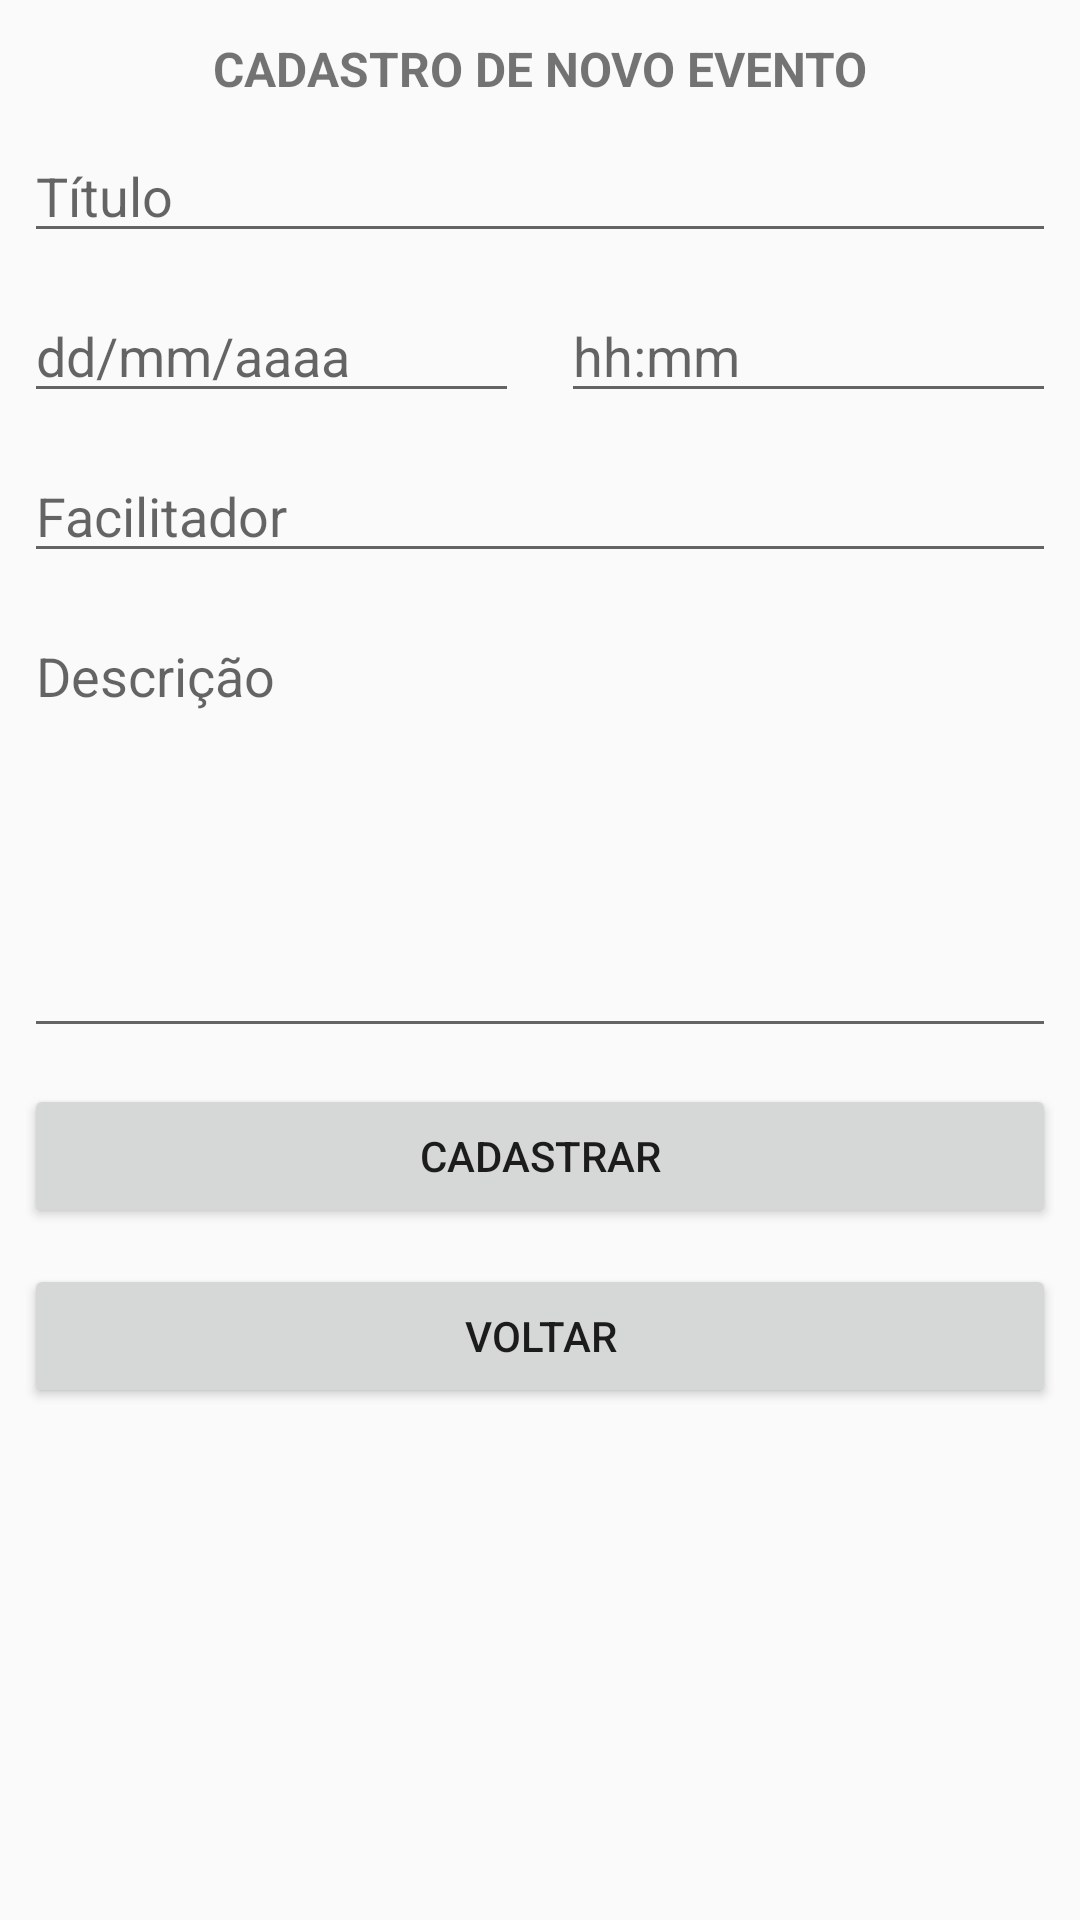

The Android layout XML behind this screen, and the referenced resources:
<!-- AndroidManifest.xml: application theme AppTheme -->
<!-- res/layout/activity_evento_editar.xml -->
<?xml version="1.0" encoding="utf-8"?>
<android.support.constraint.ConstraintLayout xmlns:android="http://schemas.android.com/apk/res/android"
    xmlns:app="http://schemas.android.com/apk/res-auto"
    xmlns:tools="http://schemas.android.com/tools"
    android:layout_width="match_parent"
    android:layout_height="match_parent"
    android:focusable="true"
    android:focusableInTouchMode="true"
    tools:context=".activitys.EventoEditarActivity">

    <EditText
        android:id="@+id/edt_titulo_editar"
        android:layout_width="0dp"
        android:layout_height="wrap_content"
        android:layout_marginStart="8dp"
        android:layout_marginLeft="8dp"
        android:layout_marginTop="12dp"
        android:layout_marginEnd="8dp"
        android:layout_marginRight="8dp"
        android:ems="10"
        android:hint="@string/titulo"
        android:inputType="textPersonName"
        app:layout_constraintEnd_toEndOf="parent"
        app:layout_constraintHorizontal_bias="0.0"
        app:layout_constraintStart_toStartOf="parent"
        app:layout_constraintTop_toBottomOf="@+id/textView" />

    <EditText
        android:id="@+id/edt_data_editar"
        android:layout_width="165dp"
        android:layout_height="wrap_content"
        android:layout_marginStart="8dp"
        android:layout_marginLeft="8dp"
        android:layout_marginTop="12dp"
        android:layout_marginEnd="8dp"
        android:layout_marginRight="8dp"
        android:ems="10"
        android:hint="@string/dd_mm_aaaa"
        android:inputType="date"
        app:layout_constraintEnd_toStartOf="@+id/edt_hora_editar"
        app:layout_constraintHorizontal_bias="0.0"
        app:layout_constraintStart_toStartOf="parent"
        app:layout_constraintTop_toBottomOf="@+id/edt_titulo_editar" />

    <EditText
        android:id="@+id/edt_hora_editar"
        android:layout_width="165dp"
        android:layout_height="wrap_content"
        android:layout_marginTop="12dp"
        android:layout_marginEnd="8dp"
        android:layout_marginRight="8dp"
        android:ems="10"
        android:hint="@string/hh_mm"
        android:inputType="time"
        app:layout_constraintEnd_toEndOf="parent"
        app:layout_constraintTop_toBottomOf="@+id/edt_titulo_editar" />

    <EditText
        android:id="@+id/edt_facilitador_editar"
        android:layout_width="0dp"
        android:layout_height="wrap_content"
        android:layout_marginStart="8dp"
        android:layout_marginLeft="8dp"
        android:layout_marginTop="12dp"
        android:layout_marginEnd="8dp"
        android:layout_marginRight="8dp"
        android:ems="10"
        android:hint="@string/facilitador"
        android:inputType="textPersonName"
        app:layout_constraintEnd_toEndOf="parent"
        app:layout_constraintStart_toStartOf="parent"
        app:layout_constraintTop_toBottomOf="@+id/edt_data_editar" />

    <EditText
        android:id="@+id/edt_descricao_editar"
        android:layout_width="0dp"
        android:layout_height="wrap_content"
        android:layout_marginStart="8dp"
        android:layout_marginLeft="8dp"
        android:layout_marginTop="12dp"
        android:layout_marginEnd="8dp"
        android:layout_marginRight="8dp"
        android:ems="10"
        android:hint="@string/descricao"
        android:inputType="textMultiLine"
        android:gravity="top|start"
        android:overScrollMode="always"
        android:scrollbarStyle="insideInset"
        android:scrollbars="vertical"
        android:lines="6"
        android:scrollHorizontally="false"
        app:layout_constraintEnd_toEndOf="parent"
        app:layout_constraintStart_toStartOf="parent"
        app:layout_constraintTop_toBottomOf="@+id/edt_facilitador_editar" />

    <Button
        android:id="@+id/btn_salvar_evento_editar"
        android:layout_width="0dp"
        android:layout_height="wrap_content"
        android:layout_marginStart="8dp"
        android:layout_marginLeft="8dp"
        android:layout_marginTop="12dp"
        android:layout_marginEnd="8dp"
        android:layout_marginRight="8dp"
        android:text="@string/cadastrar"
        app:layout_constraintEnd_toEndOf="parent"
        app:layout_constraintStart_toStartOf="parent"
        app:layout_constraintTop_toBottomOf="@+id/edt_descricao_editar" />

    <Button
        android:id="@+id/btn_voltar_evento_editar_editar"
        android:layout_width="0dp"
        android:layout_height="wrap_content"
        android:layout_marginStart="8dp"
        android:layout_marginLeft="8dp"
        android:layout_marginTop="12dp"
        android:layout_marginEnd="8dp"
        android:layout_marginRight="8dp"
        android:text="@string/voltar"
        app:layout_constraintEnd_toEndOf="parent"
        app:layout_constraintStart_toStartOf="parent"
        app:layout_constraintTop_toBottomOf="@+id/btn_salvar_evento_editar" />

    <TextView
        android:id="@+id/textView"
        android:layout_width="wrap_content"
        android:layout_height="19dp"
        android:layout_marginStart="8dp"
        android:layout_marginLeft="8dp"
        android:layout_marginTop="12dp"
        android:layout_marginEnd="8dp"
        android:layout_marginRight="8dp"
        android:text="@string/cadastro_de_novo_evento"
        android:textAllCaps="true"
        android:textSize="16sp"
        android:textStyle="bold"
        app:layout_constraintEnd_toEndOf="parent"
        app:layout_constraintStart_toStartOf="parent"
        app:layout_constraintTop_toTopOf="parent" />
</android.support.constraint.ConstraintLayout>
<!-- resources referenced by this layout -->
<resources>
  <string name="cadastrar">Cadastrar</string>
  <string name="cadastro_de_novo_evento">Cadastro de novo evento</string>
  <string name="dd_mm_aaaa">dd/mm/aaaa</string>
  <string name="descricao">Descrição</string>
  <string name="facilitador">Facilitador</string>
  <string name="hh_mm">hh:mm</string>
  <string name="titulo">Título</string>
  <string name="voltar">Voltar</string>
  <style name="AppTheme" parent="Theme.AppCompat.Light.DarkActionBar">
          
          <item name="colorPrimary">@color/colorPrimary</item>
          <item name="colorPrimaryDark">@color/colorPrimaryDark</item>
          <item name="colorAccent">@color/colorAccent</item>
      </style>
  <!-- not gathered from this repository: default colours our renderer supplied (Android Studio template values) -->
  <color name="colorPrimary">#FF6200EE</color>
  <color name="colorPrimaryDark">#FF3700B3</color>
  <color name="colorAccent">#FF03DAC5</color>
</resources>
